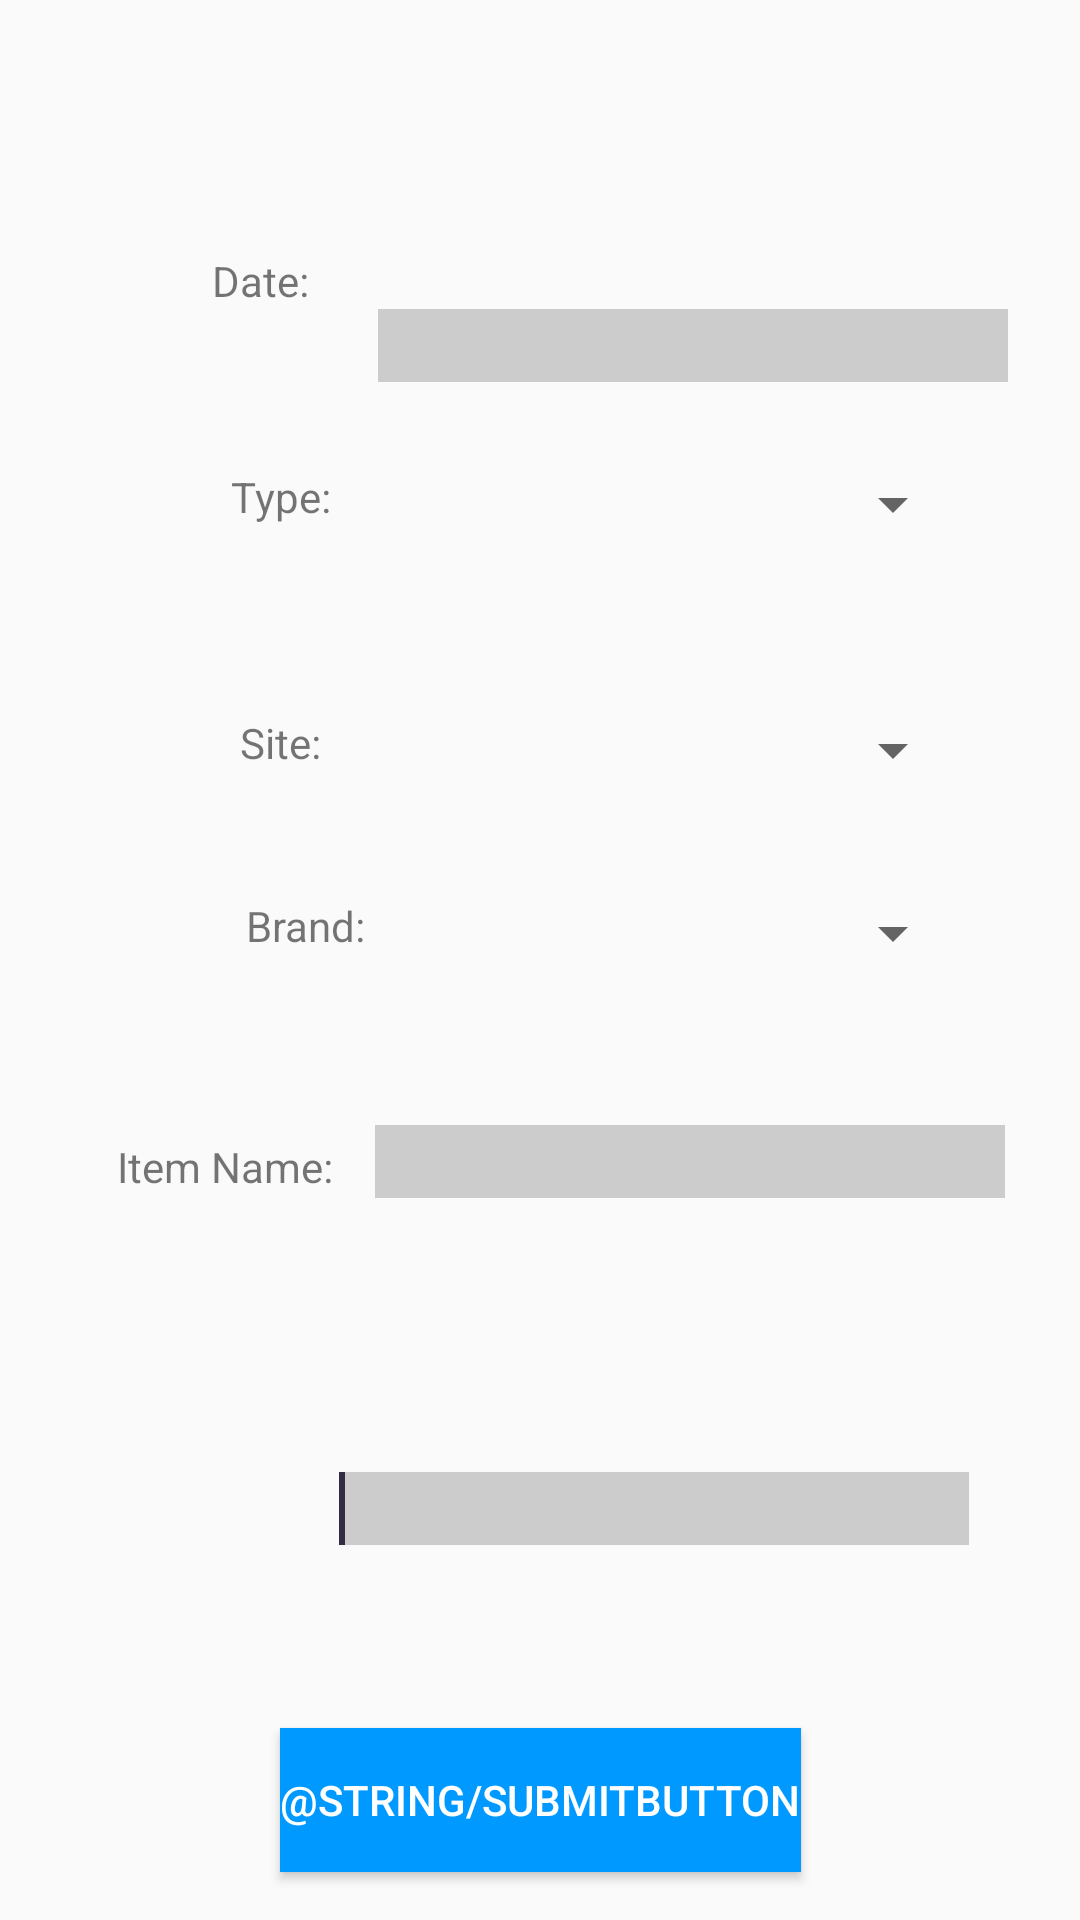

Produce the Android XML layout that renders to this screen, including the resource entries it uses.
<!-- AndroidManifest.xml: application theme AppTheme -->
<!-- res/layout/activity_log_purchases.xml -->
<?xml version="1.0" encoding="utf-8"?>
<androidx.constraintlayout.widget.ConstraintLayout xmlns:android="http://schemas.android.com/apk/res/android"
    xmlns:app="http://schemas.android.com/apk/res-auto"
    xmlns:tools="http://schemas.android.com/tools"
    android:layout_width="match_parent"
    android:layout_height="match_parent"
    android:clickable="true"
    android:focusableInTouchMode="true">

    <TextView
        android:id="@+id/DateLabel"
        android:layout_width="wrap_content"
        android:layout_height="wrap_content"
        android:layout_marginTop="84dp"
        android:text="Date:"
        app:layout_constraintEnd_toEndOf="parent"
        app:layout_constraintHorizontal_bias="0.216"
        app:layout_constraintStart_toStartOf="parent"
        app:layout_constraintTop_toTopOf="parent" />

    <EditText
        android:id="@+id/dateInput"
        android:layout_width="wrap_content"
        android:layout_height="wrap_content"
        android:layout_alignBottom="@+id/DateLabel"
        android:layout_marginEnd="24dp"
        android:layout_marginRight="24dp"
        android:layout_toRightOf="@+id/DateLabel"
        android:background="#CCCCCC"
        android:ems="10"
        android:inputType="textPersonName"
        app:layout_constraintEnd_toEndOf="parent"
        app:layout_constraintTop_toBottomOf="@+id/DateLabel"
        tools:ignore="MissingConstraints">

        <requestFocus />
    </EditText>

    <TextView
        android:id="@+id/TypeLabel"
        android:layout_width="wrap_content"
        android:layout_height="wrap_content"
        android:layout_marginStart="77dp"
        android:layout_marginLeft="77dp"
        android:text="Type: "
        app:layout_constraintStart_toStartOf="parent"
        app:layout_constraintTop_toTopOf="@+id/typeSpinner" />

    <Spinner
        android:id="@+id/typeSpinner"
        android:layout_width="0dp"
        android:layout_height="wrap_content"
        android:layout_marginTop="53dp"
        app:layout_constraintEnd_toEndOf="@+id/sitesSpinner"
        app:layout_constraintStart_toEndOf="@+id/TypeLabel"
        app:layout_constraintTop_toBottomOf="@+id/DateLabel" />

    <TextView
        android:id="@+id/SiteLabel"
        android:layout_width="wrap_content"
        android:layout_height="wrap_content"
        android:layout_marginStart="80dp"
        android:layout_marginLeft="80dp"
        android:text="Site:"
        app:layout_constraintStart_toStartOf="parent"
        app:layout_constraintTop_toTopOf="@+id/sitesSpinner" />

    <Spinner
        android:id="@+id/sitesSpinner"
        android:layout_width="200dp"
        android:layout_height="wrap_content"
        android:layout_marginStart="65dp"
        android:layout_marginLeft="65dp"
        android:layout_marginTop="58dp"
        android:layout_marginEnd="64dp"
        android:layout_marginRight="64dp"
        app:layout_constraintEnd_toEndOf="parent"
        app:layout_constraintStart_toStartOf="@+id/BrandLabel"
        app:layout_constraintTop_toBottomOf="@+id/typeSpinner" />

    <TextView
        android:id="@+id/BrandLabel"
        android:layout_width="wrap_content"
        android:layout_height="wrap_content"
        android:layout_marginStart="2dp"
        android:layout_marginLeft="2dp"
        android:text="Brand:"
        app:layout_constraintStart_toStartOf="@+id/SiteLabel"
        app:layout_constraintTop_toTopOf="@+id/brandSpinner" />

    <Spinner
        android:id="@+id/brandSpinner"
        android:layout_width="0dp"
        android:layout_height="wrap_content"
        android:layout_marginTop="37dp"
        app:layout_constraintEnd_toEndOf="@+id/sitesSpinner"
        app:layout_constraintStart_toEndOf="@+id/BrandLabel"
        app:layout_constraintTop_toBottomOf="@+id/sitesSpinner" />

    <TextView
        android:id="@+id/ItemNameLabel"
        android:layout_width="wrap_content"
        android:layout_height="wrap_content"
        android:layout_marginEnd="14dp"
        android:layout_marginRight="14dp"
        android:text="Item Name:"
        app:layout_constraintBaseline_toBaselineOf="@+id/itemNameInput"
        app:layout_constraintEnd_toStartOf="@+id/itemNameInput" />

    <EditText
        android:id="@+id/itemNameInput"
        android:layout_width="wrap_content"
        android:layout_height="wrap_content"
        android:layout_alignBottom="@+id/ItemNameLabel"
        android:layout_marginTop="52dp"
        android:layout_marginEnd="25dp"
        android:layout_marginRight="25dp"
        android:layout_toRightOf="@+id/ItemNameLabel"
        android:background="#CCCCCC"
        android:ems="10"
        android:inputType="textPersonName"
        app:layout_constraintEnd_toEndOf="parent"
        app:layout_constraintTop_toBottomOf="@+id/brandSpinner"
        tools:ignore="MissingConstraints">

        <requestFocus />
    </EditText>

    <TextView
        android:id="@+id/PriceLabel"
        android:layout_width="wrap_content"
        android:layout_height="wrap_content"
        android:layout_marginStart="77dp"
        android:layout_marginLeft="77dp"
        android:layout_marginEnd="77dp"
        android:layout_marginRight="77dp"
        android:layout_marginBottom="126dp"
        android:text="Price:"
        app:layout_constraintBottom_toBottomOf="parent"
        app:layout_constraintEnd_toStartOf="@+id/DateLabel"
        app:layout_constraintStart_toStartOf="parent" />


    <EditText
        android:id="@+id/priceInput"
        android:layout_width="wrap_content"
        android:layout_height="wrap_content"
        android:layout_alignBottom="@+id/PriceLabel"
        android:layout_marginEnd="37dp"
        android:layout_marginRight="37dp"
        android:layout_toRightOf="@+id/PriceLabel"
        android:background="#CCCCCC"
        android:ems="10"
        android:inputType="textPersonName"
        app:layout_constraintBaseline_toBaselineOf="@+id/PriceLabel"
        app:layout_constraintEnd_toEndOf="parent">

        <requestFocus />
    </EditText>

    <Button
        android:id="@+id/submitButton"
        android:layout_width="wrap_content"
        android:layout_height="wrap_content"
        android:layout_below="@+id/PriceLabel"
        android:layout_alignParentLeft="true"
        android:layout_marginBottom="16dp"
        android:background="#0099FF"
        android:onClick="onSubmitClick"
        android:text="@string/SubmitButton"
        android:textColor="#FFFFFF"
        app:layout_constraintBottom_toBottomOf="parent"
        app:layout_constraintEnd_toEndOf="parent"
        app:layout_constraintStart_toStartOf="parent" />

</androidx.constraintlayout.widget.ConstraintLayout>
<!-- resources referenced by this layout -->
<resources>
  <style name="AppTheme" parent="Theme.AppCompat.Light.DarkActionBar">
          
          <item name="colorPrimary">@color/colorPrimary</item>
          <item name="colorPrimaryDark">@color/colorPrimaryDark</item>
          <item name="colorAccent">@color/colorAccent</item>
      </style>
  <color name="colorPrimary">#FFFFFF</color>
  <color name="colorPrimaryDark">#29FE76</color>
  <color name="colorAccent">#342b45</color>
</resources>
